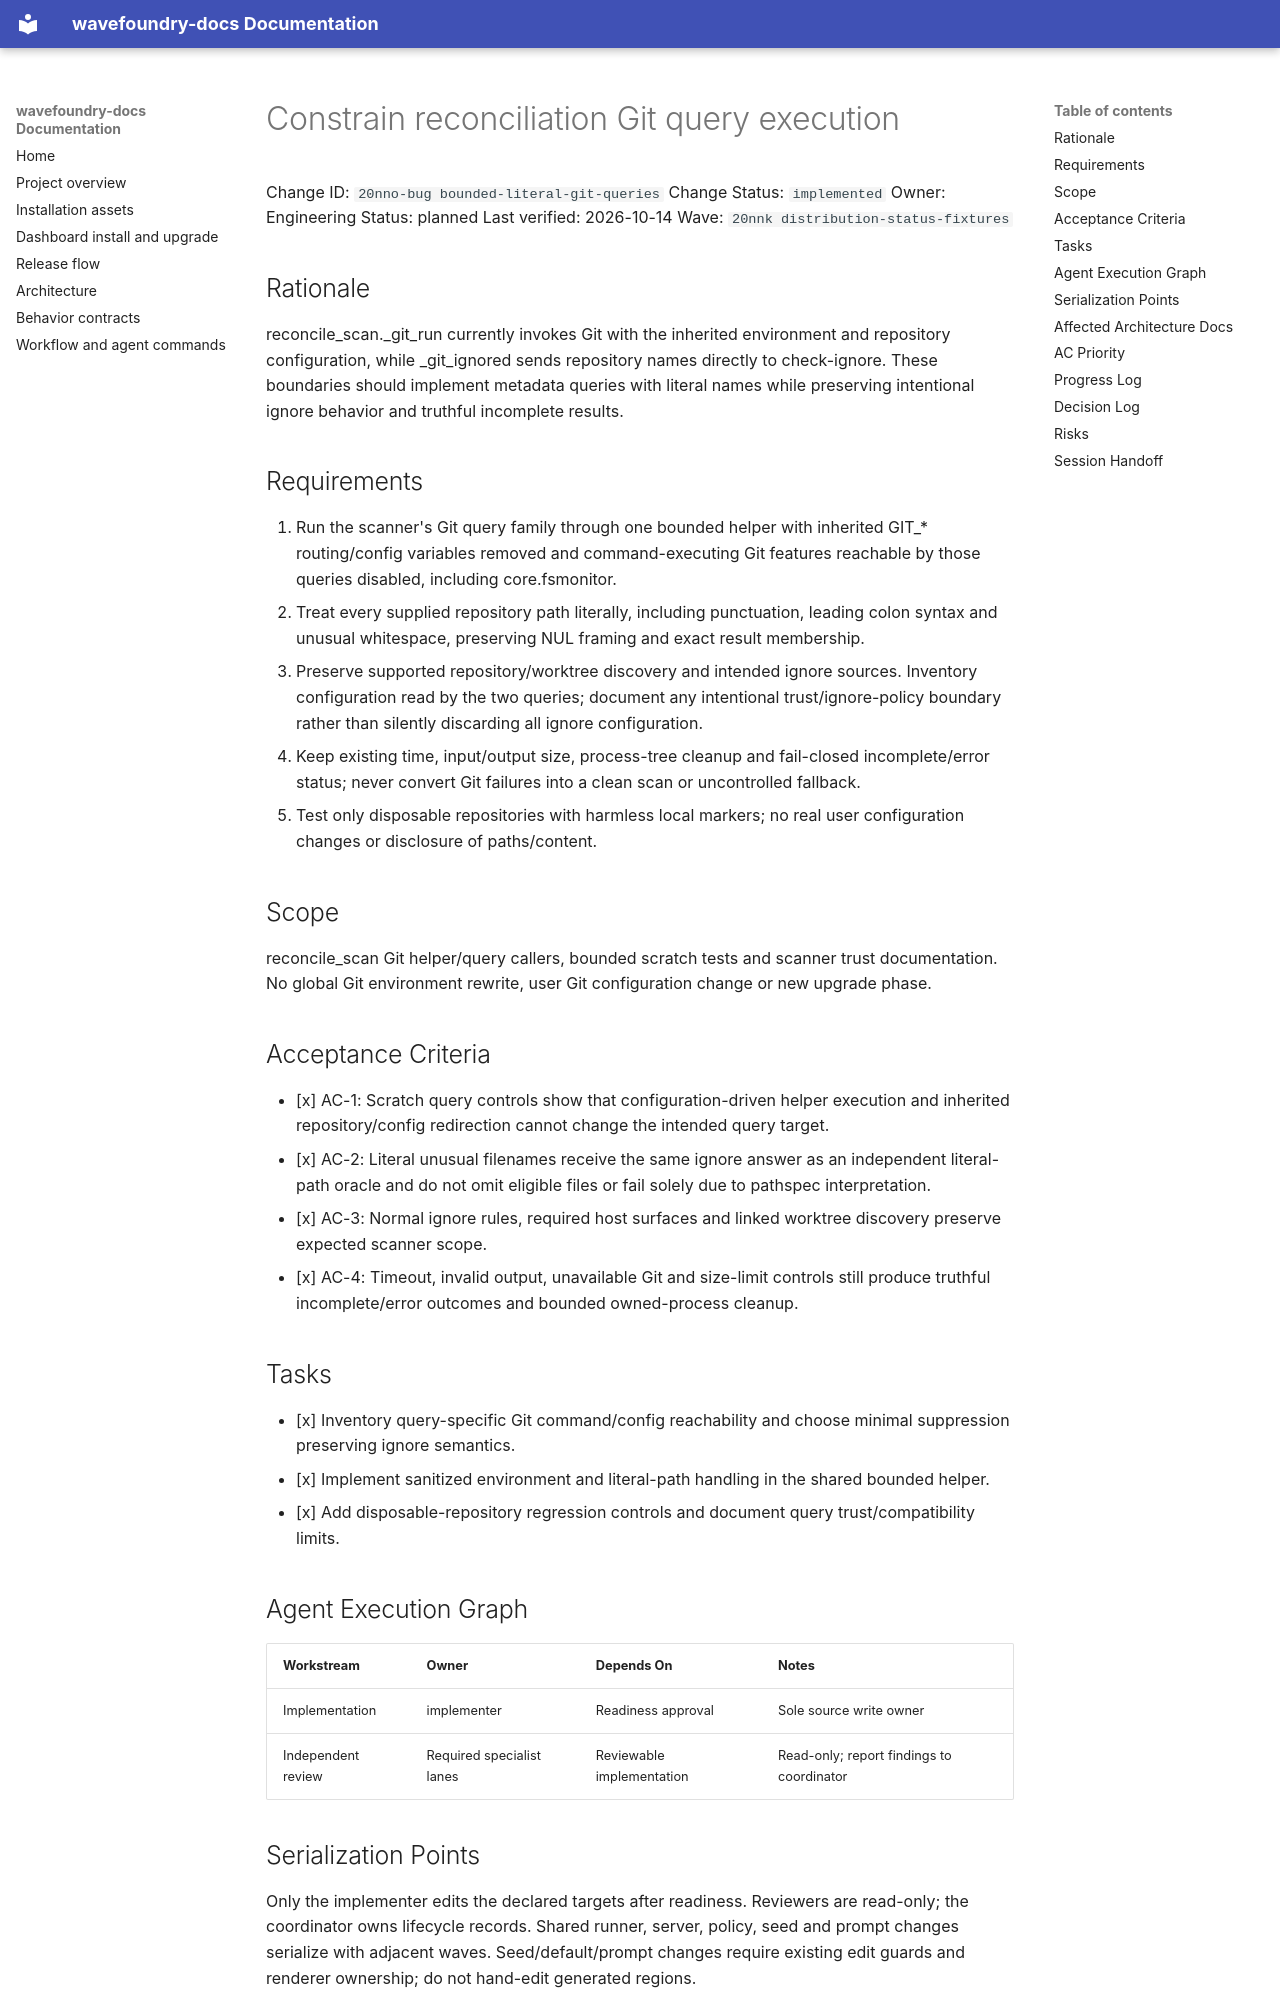

repository: coryhacking/wavefoundry · page: waves/20nnk distribution-status-fixtures/20nno-bug bounded-literal-git-queries/index.html · generator: mkdocs

# Constrain reconciliation Git query execution

Change ID: `20nno-bug bounded-literal-git-queries`
Change Status: `implemented`
Owner: Engineering
Status: planned
Last verified: 2026-10-14
Wave: `20nnk distribution-status-fixtures`

## Rationale

reconcile_scan._git_run currently invokes Git with the inherited environment and repository configuration, while _git_ignored sends repository names directly to check-ignore. These boundaries should implement metadata queries with literal names while preserving intentional ignore behavior and truthful incomplete results.

## Requirements

1. Run the scanner's Git query family through one bounded helper with inherited GIT_* routing/config variables removed and command-executing Git features reachable by those queries disabled, including core.fsmonitor.
2. Treat every supplied repository path literally, including punctuation, leading colon syntax and unusual whitespace, preserving NUL framing and exact result membership.
3. Preserve supported repository/worktree discovery and intended ignore sources. Inventory configuration read by the two queries; document any intentional trust/ignore-policy boundary rather than silently discarding all ignore configuration.
4. Keep existing time, input/output size, process-tree cleanup and fail-closed incomplete/error status; never convert Git failures into a clean scan or uncontrolled fallback.
5. Test only disposable repositories with harmless local markers; no real user configuration changes or disclosure of paths/content.

## Scope

reconcile_scan Git helper/query callers, bounded scratch tests and scanner trust documentation. No global Git environment rewrite, user Git configuration change or new upgrade phase.

## Acceptance Criteria

- [x] AC-1: Scratch query controls show that configuration-driven helper execution and inherited repository/config redirection cannot change the intended query target.
- [x] AC-2: Literal unusual filenames receive the same ignore answer as an independent literal-path oracle and do not omit eligible files or fail solely due to pathspec interpretation.
- [x] AC-3: Normal ignore rules, required host surfaces and linked worktree discovery preserve expected scanner scope.
- [x] AC-4: Timeout, invalid output, unavailable Git and size-limit controls still produce truthful incomplete/error outcomes and bounded owned-process cleanup.

## Tasks

- [x] Inventory query-specific Git command/config reachability and choose minimal suppression preserving ignore semantics.
- [x] Implement sanitized environment and literal-path handling in the shared bounded helper.
- [x] Add disposable-repository regression controls and document query trust/compatibility limits.

## Agent Execution Graph

| Workstream | Owner | Depends On | Notes |
| --- | --- | --- | --- |
| Implementation | implementer | Readiness approval | Sole source write owner |
| Independent review | Required specialist lanes | Reviewable implementation | Read-only; report findings to coordinator |
